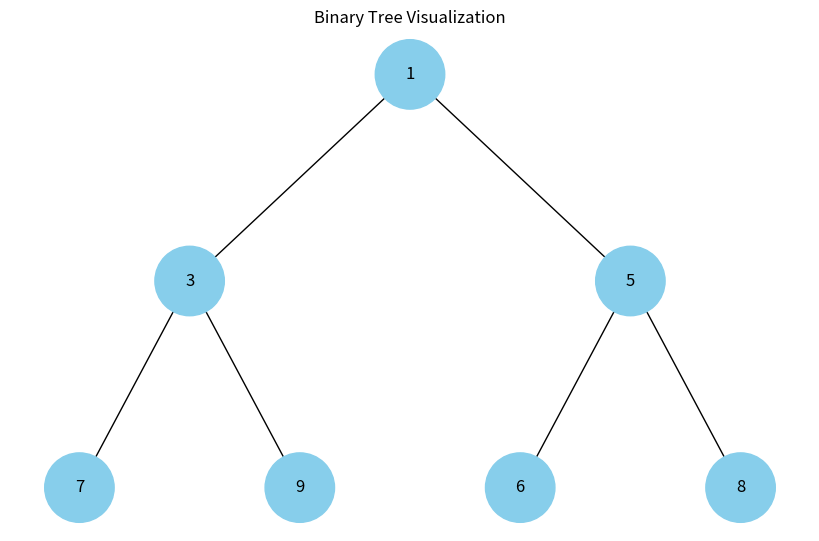

The script that saved this image:
import uuid
import networkx as nx
import matplotlib.pyplot as plt

class Node:
    def __init__(self, key, color="skyblue"):
        self.left = None
        self.right = None
        self.val = key
        self.color = color  # Optional: node color for visualization
        self.id = str(uuid.uuid4())  # Unique ID for each node to avoid conflicts

def build_heap_tree(heap_list, index=0):
    if index >= len(heap_list):
        return None

    node = Node(heap_list[index])

    # Recursively build left and right subtrees
    node.left = build_heap_tree(heap_list, 2 * index + 1)
    node.right = build_heap_tree(heap_list, 2 * index + 2)

    return node

def add_edges(graph, node, pos, x=0, y=0, layer=1):
    if node is not None:
        graph.add_node(node.id, color=node.color, label=node.val)
        
        if node.left:
            graph.add_edge(node.id, node.left.id)
            lx = x - 1 / 2**layer
            pos[node.left.id] = (lx, y - 1)
            add_edges(graph, node.left, pos, x=lx, y=y - 1, layer=layer + 1)

        if node.right:
            graph.add_edge(node.id, node.right.id)
            rx = x + 1 / 2**layer
            pos[node.right.id] = (rx, y - 1)
            add_edges(graph, node.right, pos, x=rx, y=y - 1, layer=layer + 1)
    
    return graph

def draw_tree(tree_root):
    tree = nx.DiGraph()
    pos = {tree_root.id: (0, 0)}  # Initial position for the root node
    tree = add_edges(tree, tree_root, pos)

    colors = [data['color'] for _, data in tree.nodes(data=True)]
    labels = {node_id: data['label'] for node_id, data in tree.nodes(data=True)}

    plt.figure(figsize=(8, 5))
    nx.draw(tree, pos=pos, labels=labels, arrows=False,
            node_size=2500, node_color=colors, font_size=12)
    plt.title("Binary Tree Visualization")
    plt.axis("off")
    plt.show()

# Example: build a tree from a binary heap
heap_list = [1, 3, 5, 7, 9, 6, 8]

# Build the tree from the heap list
heap_tree_root = build_heap_tree(heap_list)

# Visualize the tree
draw_tree(heap_tree_root)
